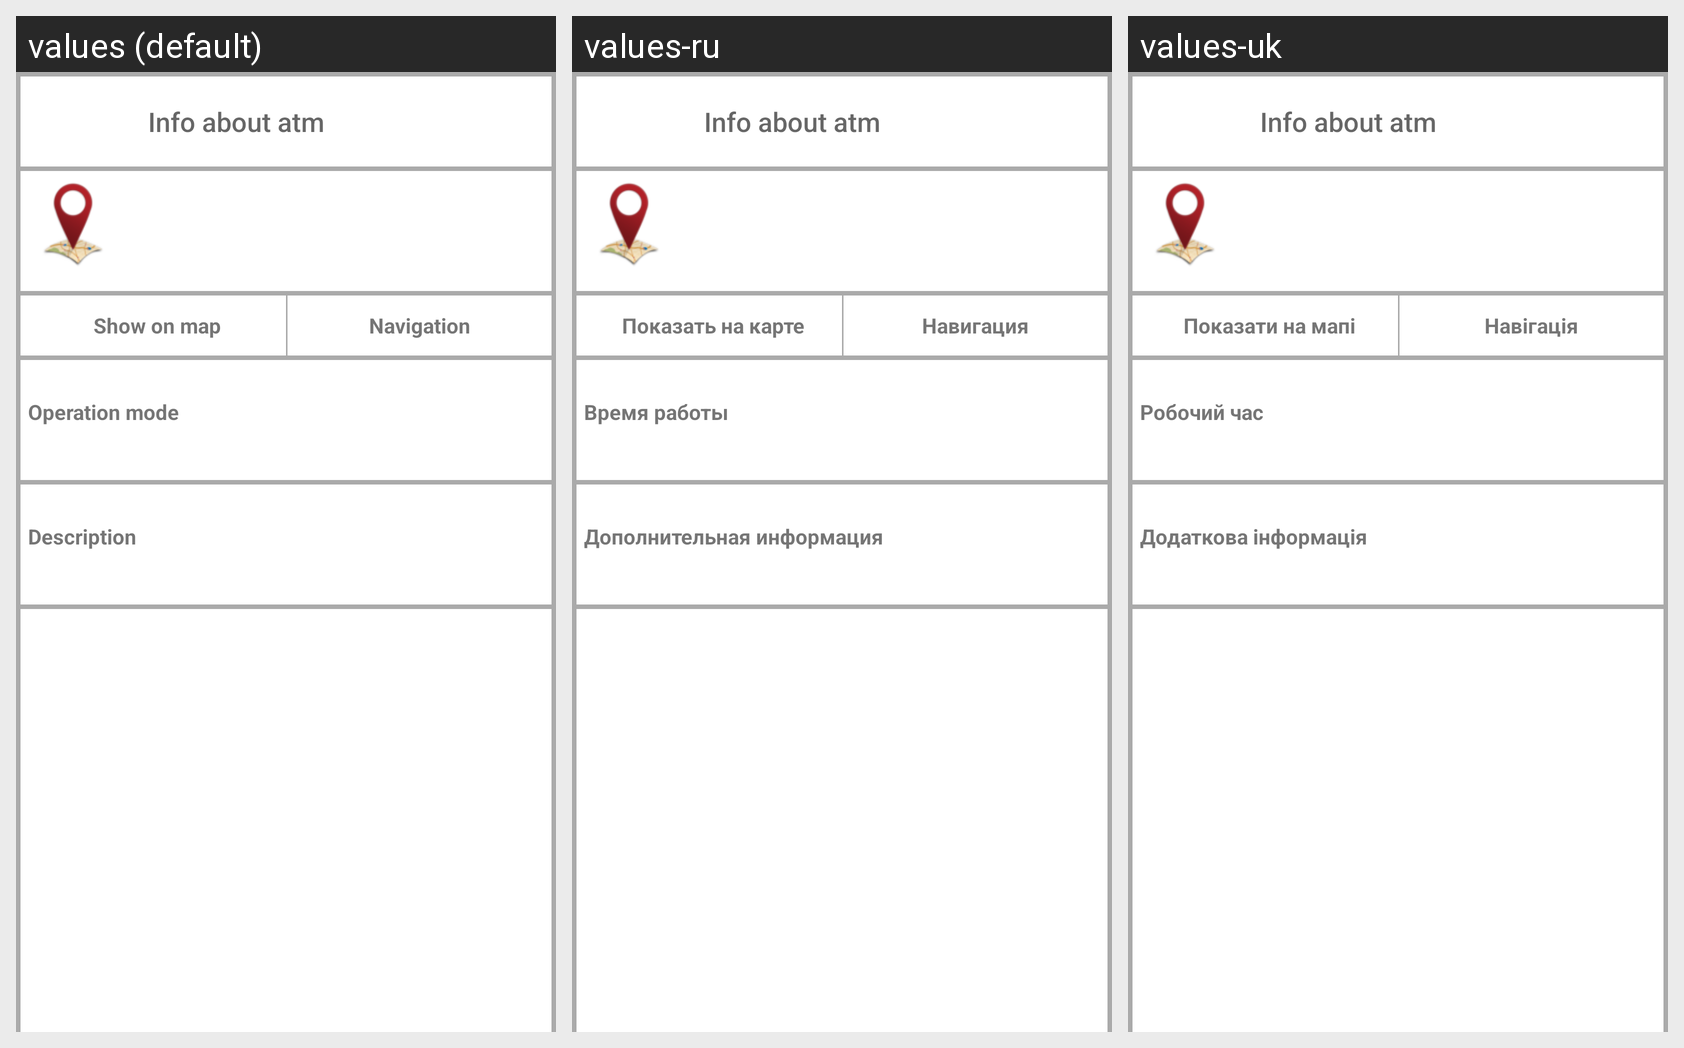

For this localized Android screen grid, give each drawn string resource with its value in every locale shown.
Android screen res/layout/detail_fragment.xml rendered under 3 locales, left to right: values (default), values-ru, values-uk. Device: Nexus 5 (rendered at 1080×1920; each locale shown at half size, 540×960, under a caption strip naming it); theme Theme.MaterialComponents.DayNight.NoActionBar.
Strings drawn on this screen, with the default value and each locale's value (text and hints the layout hard-codes, and strings that could not be matched under every locale, appear in the picture but are not listed):

detail_message
  values: Info about atm
  values-ru: Info about atm  [not translated; the default value is used]
  values-uk: Info about atm  [not translated; the default value is used]

btn_show_text
  values: Show on map
  values-ru: Показать на карте
  values-uk: Показати на мапі

btn_navi_text
  values: Navigation
  values-ru: Навигация
  values-uk: Навігація

lbl_operationmode_text
  values: Operation mode
  values-ru: Время работы
  values-uk: Робочий час

lbl_desc_text
  values: Description
  values-ru: Дополнительная информация
  values-uk: Додаткова інформація
